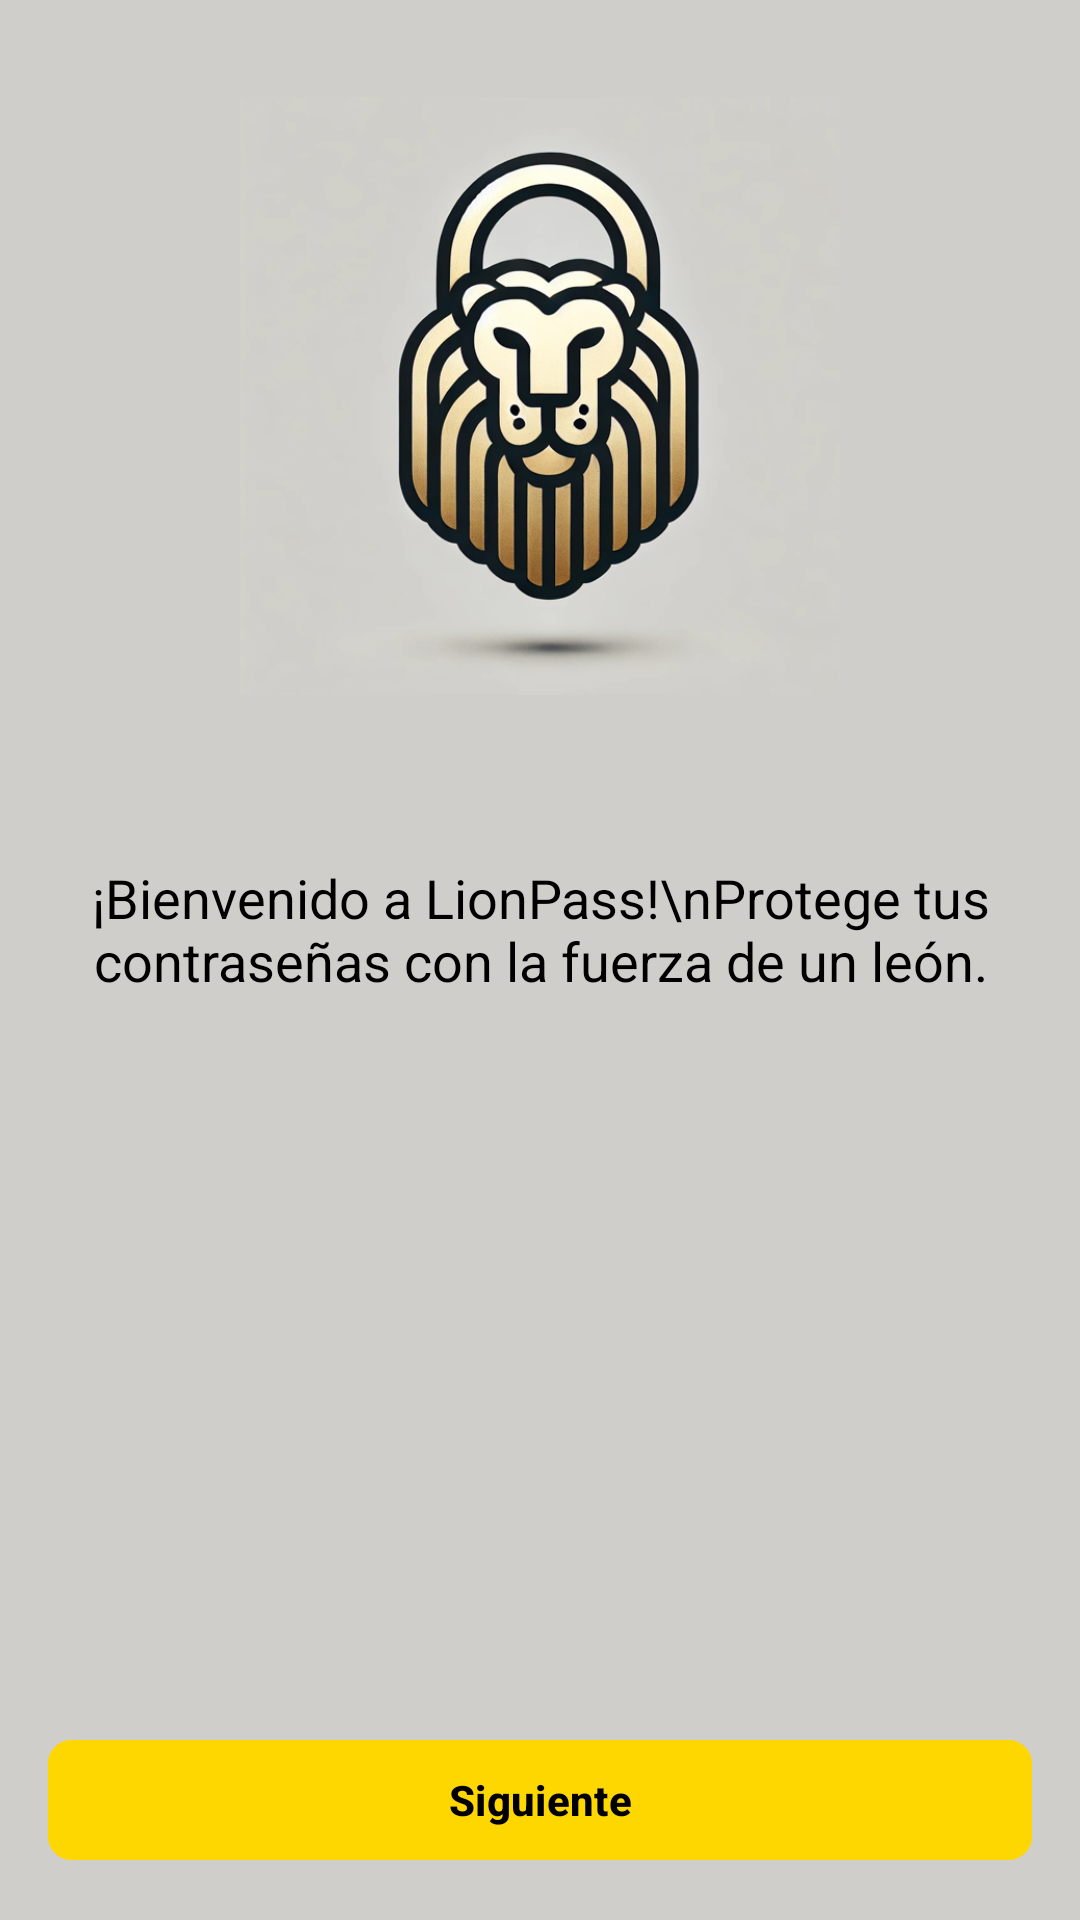

Here is an Android app screen rendered from its layout file. Give the layout XML and the strings, colors and styles it references.
<!-- AndroidManifest.xml: application theme Theme.LionPass -->
<!-- res/layout/activity_main.xml -->
<?xml version="1.0" encoding="utf-8"?>
<androidx.constraintlayout.widget.ConstraintLayout
    xmlns:android="http://schemas.android.com/apk/res/android"
    xmlns:app="http://schemas.android.com/apk/res-auto"
    xmlns:tools="http://schemas.android.com/tools"
    android:id="@+id/main"
    android:layout_width="match_parent"
    android:layout_height="match_parent"
    android:background="#D0CECA"
    tools:context="activities.MainActivity">

    
    <ImageView
        android:id="@+id/logoImage"
        android:layout_width="200dp"
        android:layout_height="200dp"
        android:layout_marginTop="32dp"
        android:src="@drawable/fondo_lion"
        android:contentDescription="logo de leon"
        android:scaleType="fitCenter"
        app:layout_constraintTop_toTopOf="parent"
        app:layout_constraintStart_toStartOf="parent"
        app:layout_constraintEnd_toEndOf="parent" />

    

    
    <com.google.android.material.textview.MaterialTextView
        android:id="@+id/welcomeMessage"
        android:layout_width="0dp"
        android:layout_height="wrap_content"
        android:layout_marginHorizontal="16dp"
        android:layout_marginTop="16dp"
        android:layout_marginBottom="32dp"
        android:gravity="center"
        android:text="¡Bienvenido a LionPass!\nProtege tus contraseñas con la fuerza de un león."
        android:textAlignment="center"
        android:textColor="#000000"
        android:textSize="18sp"
        app:layout_constraintBottom_toTopOf="@id/btn_next"
        app:layout_constraintEnd_toEndOf="parent"
        app:layout_constraintHorizontal_bias="0.937"
        app:layout_constraintStart_toStartOf="parent"
        app:layout_constraintTop_toBottomOf="@id/logoImage"
        app:layout_constraintVertical_bias="0.155" />

    <com.google.android.material.button.MaterialButton
        android:id="@+id/btn_next"
        android:layout_width="0dp"
        android:layout_height="wrap_content"
        android:layout_margin="16dp"
        android:layout_marginBottom="104dp"
        android:backgroundTint="#FFD700"
        android:text="Siguiente"
        android:textColor="#000000"
        android:textStyle="bold"
        app:cornerRadius="8dp"
        app:layout_constraintBottom_toBottomOf="parent"
        app:layout_constraintEnd_toEndOf="parent"
        app:layout_constraintHorizontal_bias="0.937"
        app:layout_constraintStart_toStartOf="parent" />

</androidx.constraintlayout.widget.ConstraintLayout>
<!-- resources referenced by this layout -->
<resources>
  <!-- drawable fondo_lion: png bitmap (drawable, 216016 bytes) -->
  <style name="Theme.LionPass" parent="Base.Theme.LionPass" />
  <style name="Base.Theme.LionPass" parent="Theme.Material3.DayNight.NoActionBar">
          
          
      </style>
</resources>
